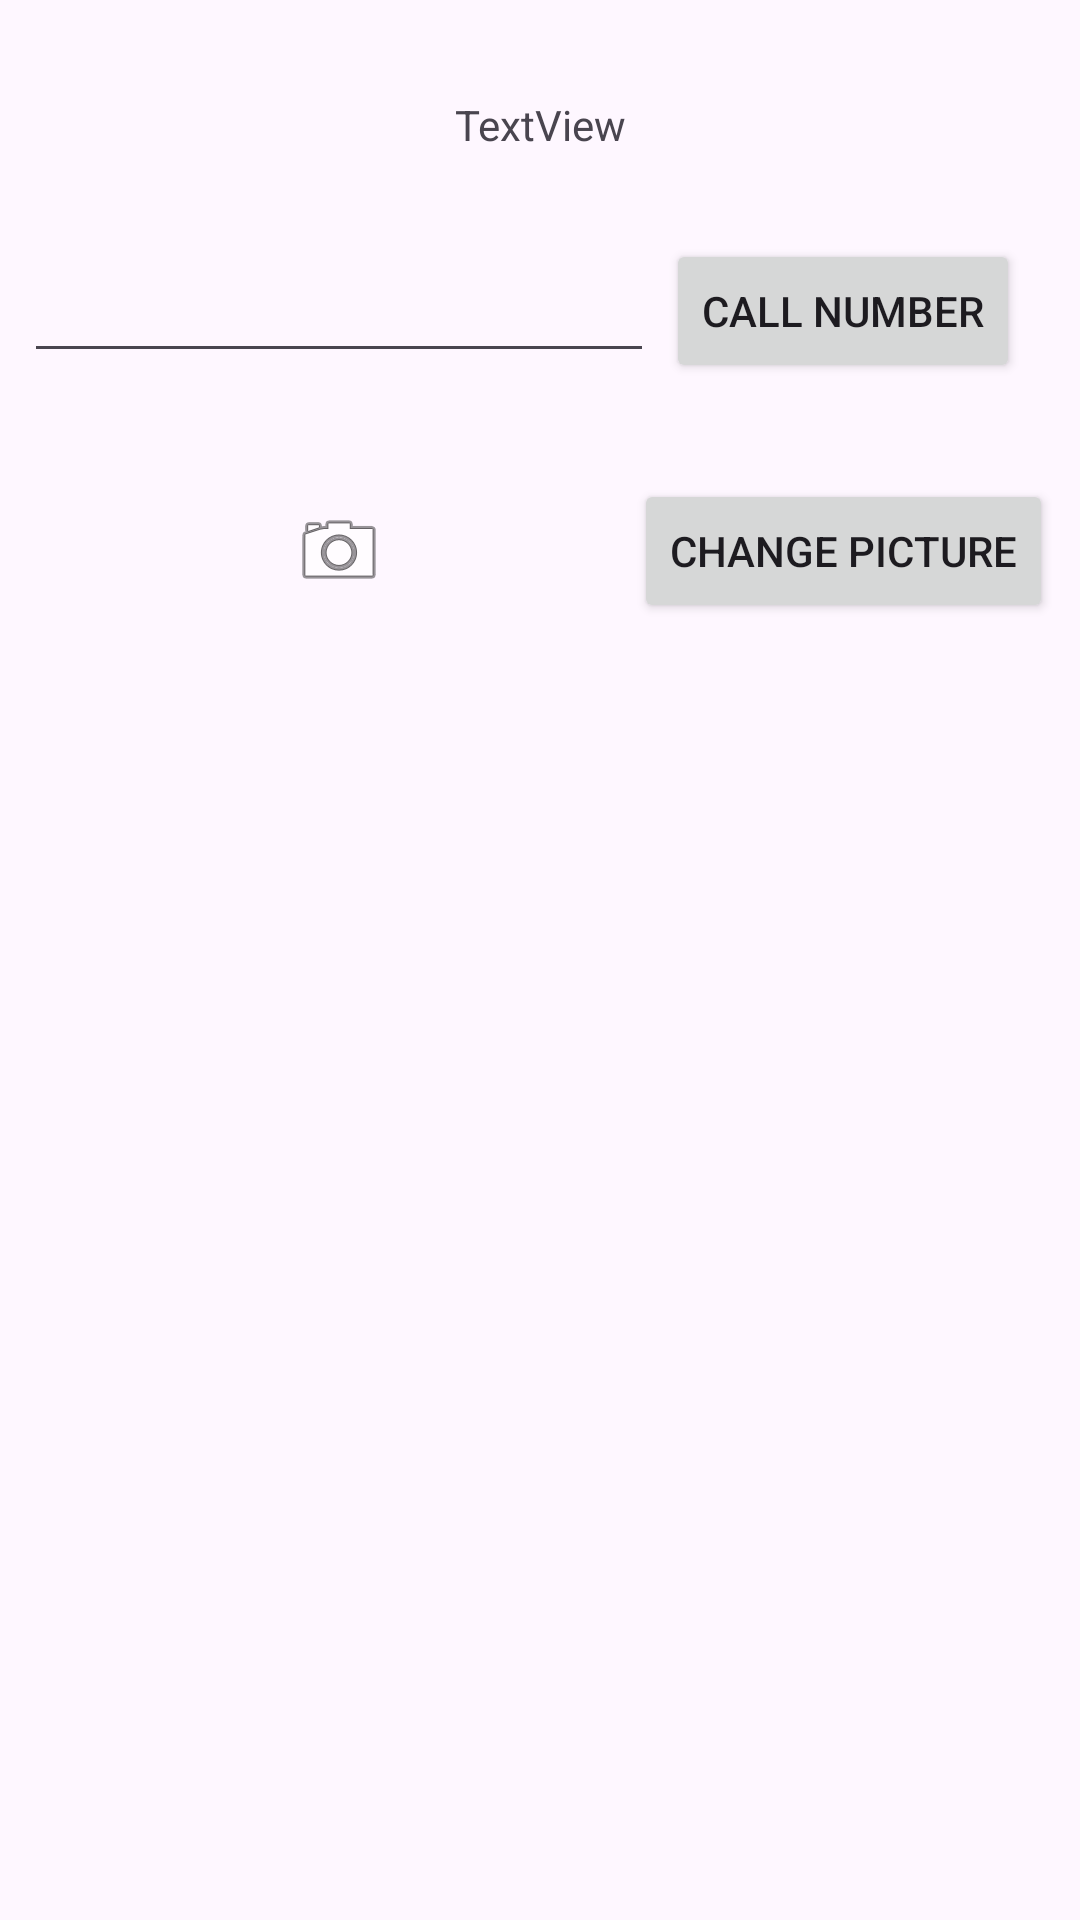

Write the Android layout XML for this screen, with the resource values it uses.
<!-- AndroidManifest.xml: application theme Theme.LeesAndroidLabs -->
<!-- res/layout/activity_second.xml -->
<?xml version="1.0" encoding="utf-8"?>
<androidx.constraintlayout.widget.ConstraintLayout xmlns:android="http://schemas.android.com/apk/res/android"
    xmlns:app="http://schemas.android.com/apk/res-auto"
    xmlns:tools="http://schemas.android.com/tools"
    android:layout_width="match_parent"
    android:layout_height="match_parent"
    tools:context=".SecondActivity">

    <TextView
        android:id="@+id/textView3"
        android:layout_width="wrap_content"
        android:layout_height="wrap_content"
        android:layout_marginTop="32dp"
        android:text="TextView"
        app:layout_constraintEnd_toEndOf="parent"
        app:layout_constraintStart_toStartOf="parent"
        app:layout_constraintTop_toTopOf="parent" />

    <EditText
        android:id="@+id/editTextPhone"
        android:layout_width="wrap_content"
        android:layout_height="wrap_content"
        android:layout_marginStart="8dp"
        android:layout_marginTop="32dp"
        android:ems="10"
        android:inputType="phone"
        app:layout_constraintStart_toStartOf="parent"
        app:layout_constraintTop_toBottomOf="@+id/textView3" />

    <Button
        android:id="@+id/callButton"
        android:layout_width="wrap_content"
        android:layout_height="wrap_content"
        android:layout_marginStart="8dp"
        android:layout_marginEnd="24dp"
        android:text="CALL NUMBER"
        app:layout_constraintBottom_toBottomOf="@+id/editTextPhone"
        app:layout_constraintEnd_toEndOf="parent"
        app:layout_constraintStart_toEndOf="@+id/editTextPhone"
        app:layout_constraintTop_toTopOf="@+id/editTextPhone" />

    <ImageView
        android:id="@+id/image"
        android:layout_width="wrap_content"
        android:layout_height="wrap_content"
        app:layout_constraintBottom_toBottomOf="@+id/changeButton"
        app:layout_constraintEnd_toEndOf="@+id/editTextPhone"
        app:layout_constraintStart_toStartOf="@+id/editTextPhone"
        app:layout_constraintTop_toTopOf="@+id/changeButton"
        app:srcCompat="@android:drawable/ic_menu_camera" />

    <Button
        android:id="@+id/changeButton"
        android:layout_width="wrap_content"
        android:layout_height="wrap_content"
        android:layout_marginTop="32dp"
        android:text="CHANGE PICTURE"
        app:layout_constraintEnd_toEndOf="@+id/callButton"
        app:layout_constraintStart_toStartOf="@+id/callButton"
        app:layout_constraintTop_toBottomOf="@+id/callButton" />

</androidx.constraintlayout.widget.ConstraintLayout>
<!-- resources referenced by this layout -->
<resources>
  <style name="Theme.LeesAndroidLabs" parent="Base.Theme.LeesAndroidLabs" />
  <style name="Base.Theme.LeesAndroidLabs" parent="Theme.Material3.DayNight.NoActionBar">
          
          
      </style>
</resources>
